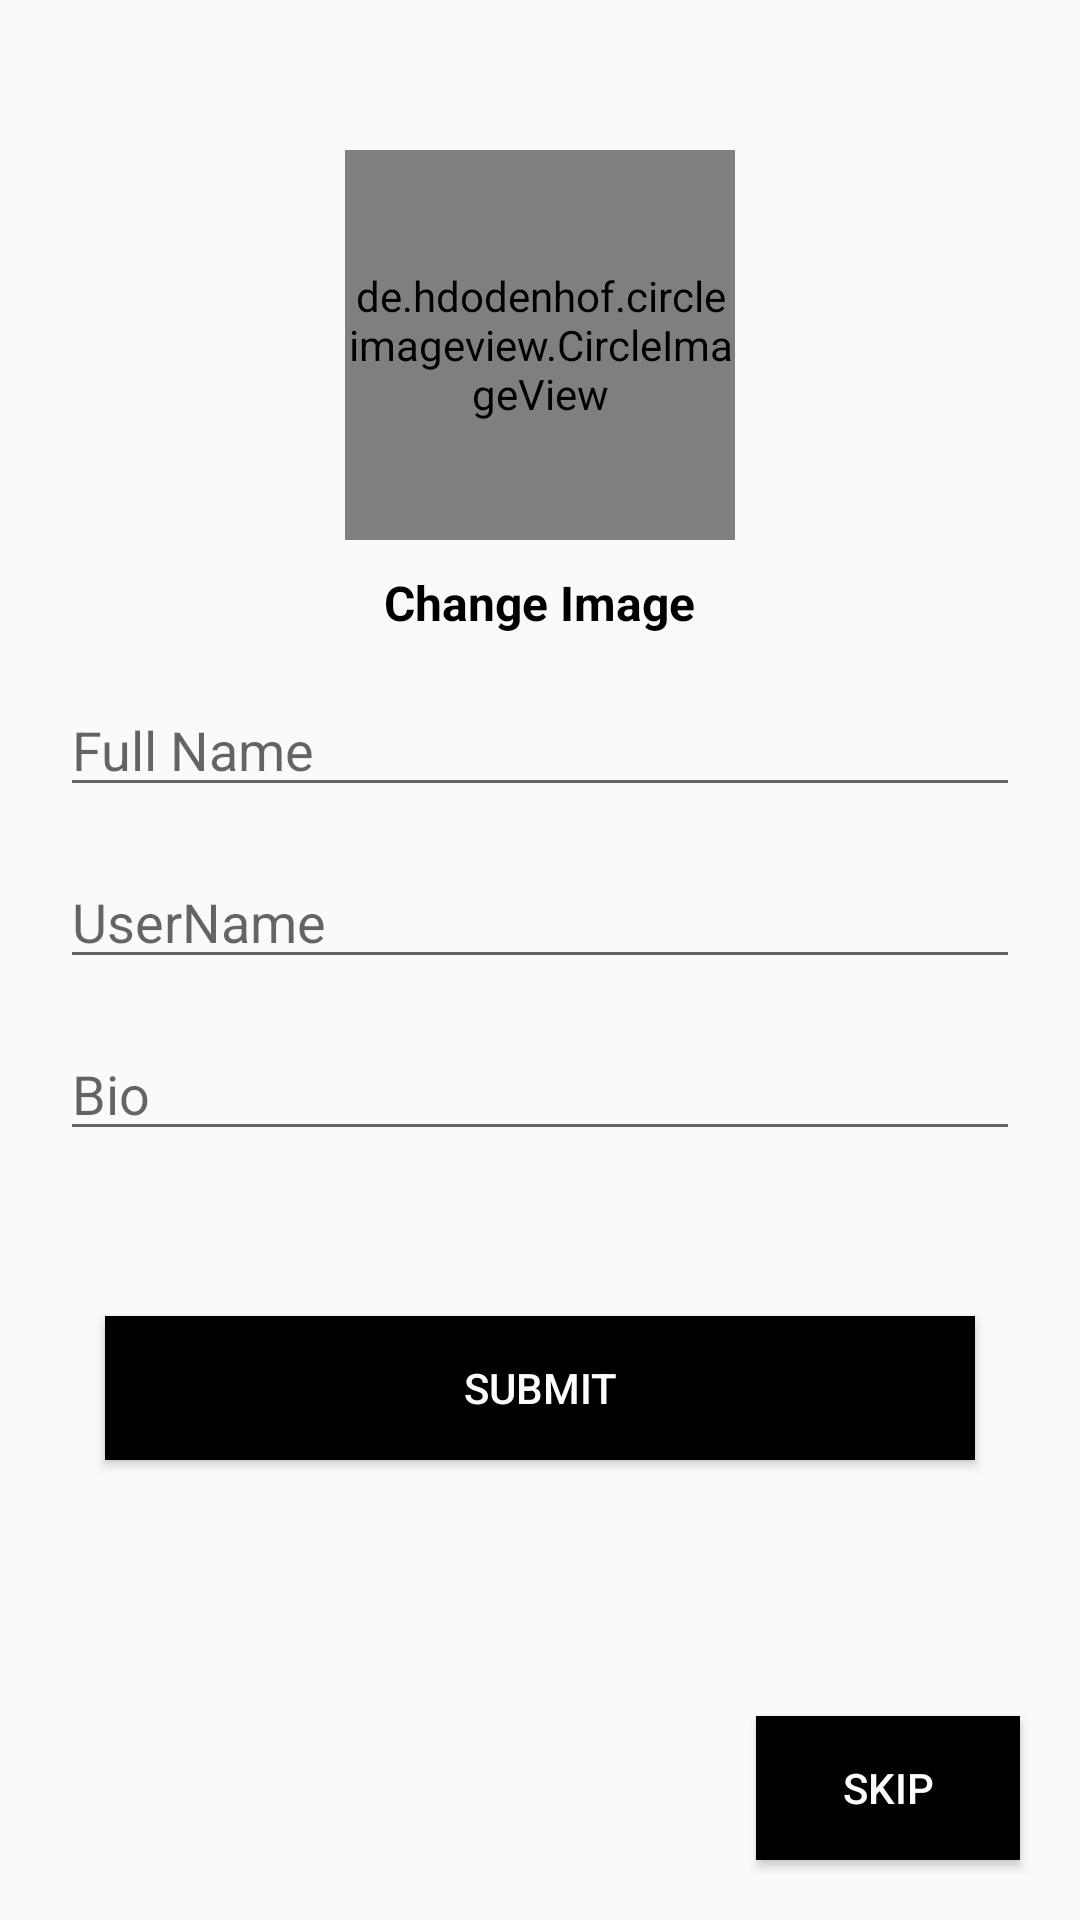

Android layout source for this screen:
<!-- AndroidManifest.xml: application theme AppTheme -->
<!-- res/layout/activity_third_page.xml -->
<?xml version="1.0" encoding="utf-8"?>
<RelativeLayout xmlns:android="http://schemas.android.com/apk/res/android"
    xmlns:app="http://schemas.android.com/apk/res-auto"
    xmlns:tools="http://schemas.android.com/tools"
    android:layout_width="match_parent"
    android:layout_height="match_parent"
    tools:context=".ThirdPage">

    <de.hdodenhof.circleimageview.CircleImageView
        android:id="@+id/profile_image_view__third"
        android:layout_width="130dp"
        android:layout_height="130dp"
        android:layout_below="@+id/app_bar_layout_profile"
        android:layout_centerHorizontal="true"
        android:layout_marginTop="50dp"
        android:src="@drawable/profile" />


    <TextView
        android:id="@+id/change_image__third_btn"
        android:layout_width="wrap_content"
        android:layout_height="wrap_content"
        android:layout_below="@id/profile_image_view__third"
        android:layout_centerHorizontal="true"
        android:layout_marginTop="10dp"
        android:foregroundGravity="center_horizontal"
        android:gravity="center_horizontal"
        android:text="Change Image"
        android:textColor="@color/colorPrimary"
        android:textSize="16dp"
        android:textStyle="bold" />


    <EditText
        android:id="@+id/full_name_third"
        android:layout_width="match_parent"
        android:layout_height="wrap_content"
        android:layout_below="@id/change_image__third_btn"
        android:layout_marginLeft="20dp"
        android:layout_marginTop="16dp"
        android:layout_marginRight="20dp"
        android:hint="Full Name"
        android:inputType="text" />

    <EditText
        android:id="@+id/username_third"
        android:layout_width="match_parent"
        android:layout_height="wrap_content"
        android:layout_below="@id/full_name_third"
        android:layout_marginLeft="20dp"
        android:layout_marginTop="16dp"
        android:layout_marginRight="20dp"
        android:hint="UserName"
        android:inputType="text" />

    <EditText
        android:id="@+id/bio_third"
        android:layout_width="match_parent"
        android:layout_height="wrap_content"
        android:layout_below="@id/username_third"
        android:layout_marginLeft="20dp"
        android:layout_marginTop="16dp"
        android:layout_marginRight="20dp"
        android:hint="Bio"
        android:inputType="textLongMessage|text" />

    <Button
        android:id="@+id/submit_btn"
        android:layout_width="match_parent"
        android:layout_height="wrap_content"
        android:layout_below="@id/bio_third"
        android:layout_centerHorizontal="true"
        android:layout_marginStart="70dp"
        android:layout_marginTop="55dp"
        android:background="#020000"
        android:text="SUBMIT"
        android:textColor="#FFFCFC" />

    <Button
        android:id="@+id/skip_btn"
        android:layout_width="wrap_content"
        android:layout_height="wrap_content"
        android:layout_alignParentRight="true"
        android:background="#020000"
        android:textColor="#FFFCFC"
        android:layout_alignParentBottom="true"
        android:layout_marginStart="20dp"
        android:layout_marginTop="20dp"
        android:layout_marginEnd="20dp"
        android:layout_marginBottom="20dp"
        android:text="SKIP" />

</RelativeLayout>
<!-- resources referenced by this layout -->
<resources>
  <color name="colorPrimary">#000000</color>
  <style name="AppTheme" parent="Theme.AppCompat.Light.NoActionBar">
          
          <item name="colorPrimary">@color/colorPrimary</item>
          <item name="colorPrimaryDark">@color/colorPrimaryDark</item>
          <item name="colorAccent">@color/colorAccent</item>
      </style>
  <color name="colorPrimaryDark">#474787</color>
  <color name="colorAccent">#b33939</color>
</resources>
